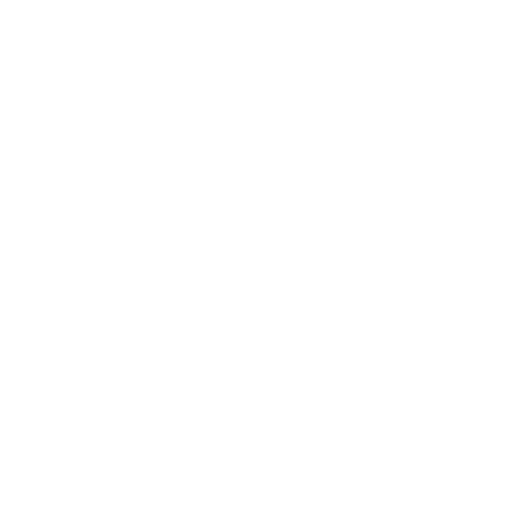
t = 0.00 s
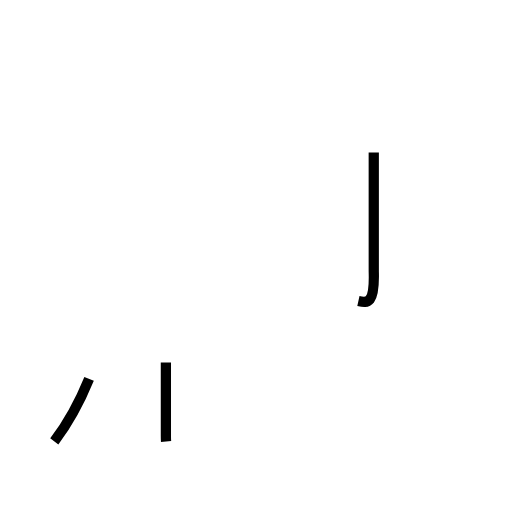
t = 0.91 s
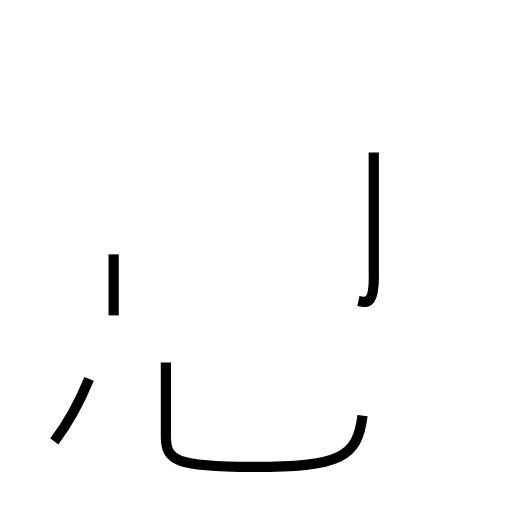
t = 1.78 s
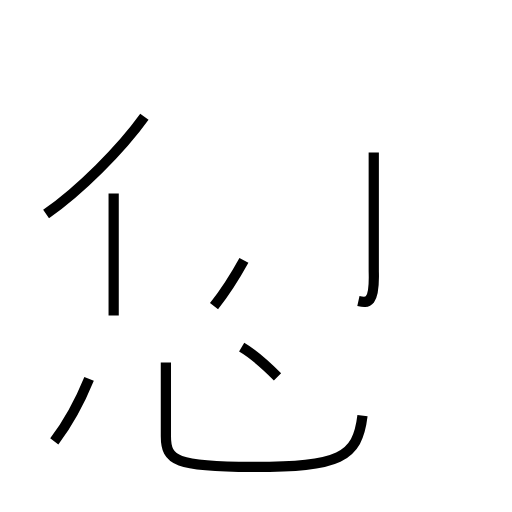
t = 2.66 s
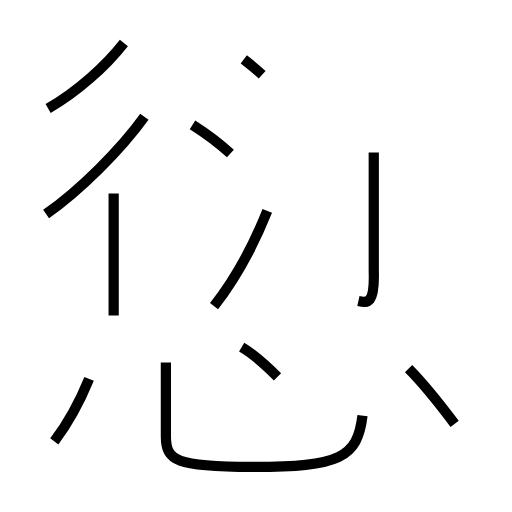
t = 3.54 s
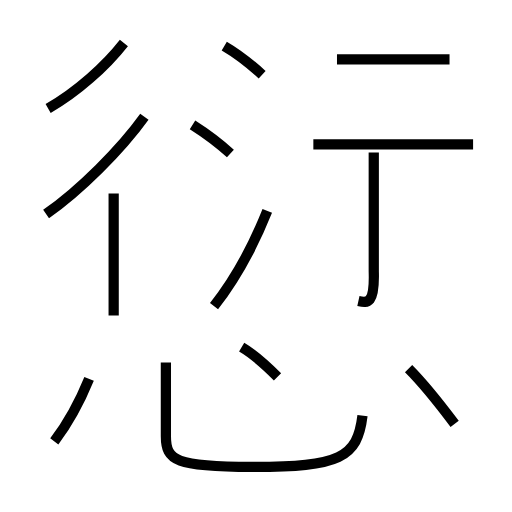
t = 4.40 s

The animated SVG that drew these frames (rendered in a browser with its animation timeline set to each time). Animation: 13 SMIL elements (animate=13); one cycle of 4.40 s.

<?xml version='1.0' encoding='utf-8'?>
<svg viewBox="0.0 -6.0 50.0 50.0" version="1.1" xmlns="http://www.w3.org/2000/svg"><rect x="-1000" y="-1000" width="2000" height="2000" stroke="white" fill="white" /><g style="fill:none;stroke:#000000;stroke-width:1"><path d="M 35.0 -14.6 C 35.9 -14.4 36.6 -14.3 36.5 -17.5 L 36.5 -29.1 " transform="translate(0.0 38.0)" stroke-dasharray="15.603336262564934" stroke-dashoffset="15.603336262564934"><animate attributeName="stroke-dashoffset" from="15.603336262564934" to="0" dur="0.468100087876948s" begin="0s; anim_end.end" fill="freeze" id="anim0" /></path><path d="M 5.3 -0.9 C 6.6 -2.6 7.8 -4.8 8.7 -7.0 " transform="translate(0.0 38.0)" stroke-dasharray="7.002752937392538" stroke-dashoffset="7.002752937392538"><animate attributeName="stroke-dashoffset" from="7.002752937392538" to="0" dur="0.21008258812177613s" begin="anim0.end" fill="freeze" id="anim1" /></path><path d="M 16.2 -8.6 L 16.2 -1.4 C 16.2 1.0 17.2 1.6 24.6 1.6 C 33.2 1.6 34.9 0.7 35.4 -3.4 " transform="translate(0.0 38.0)" stroke-dasharray="30.729964063813153" stroke-dashoffset="30.729964063813153"><animate attributeName="stroke-dashoffset" from="30.729964063813153" to="0" dur="0.9218989219143946s" begin="anim1.end" fill="freeze" id="anim2" /></path><path d="M 11.1 -13.2 L 11.1 -25.1 " transform="translate(0.0 38.0)" stroke-dasharray="11.900000000000002" stroke-dashoffset="11.900000000000002"><animate attributeName="stroke-dashoffset" from="11.900000000000002" to="0" dur="0.35700000000000004s" begin="anim2.end" fill="freeze" id="anim3" /></path><path d="M 27.1 -7.2 C 25.9 -8.4 24.8 -9.4 23.6 -10.1 " transform="translate(0.0 38.0)" stroke-dasharray="4.557964459443885" stroke-dashoffset="4.557964459443885"><animate attributeName="stroke-dashoffset" from="4.557964459443885" to="0" dur="0.13673893378331653s" begin="anim3.end" fill="freeze" id="anim4" /></path><path d="M 4.5 -23.1 C 7.8 -25.4 11.8 -29.4 14.1 -32.6 " transform="translate(0.0 38.0)" stroke-dasharray="13.558666373722325" stroke-dashoffset="13.558666373722325"><animate attributeName="stroke-dashoffset" from="13.558666373722325" to="0" dur="0.4067599912116697s" begin="anim4.end" fill="freeze" id="anim5" /></path><path d="M 20.9 -14.1 C 23.1 -16.9 24.9 -20.4 26.1 -23.4 " transform="translate(0.0 38.0)" stroke-dasharray="10.6890952428065" stroke-dashoffset="10.6890952428065"><animate attributeName="stroke-dashoffset" from="10.6890952428065" to="0" dur="0.320672857284195s" begin="anim5.end" fill="freeze" id="anim6" /></path><path d="M 22.5 -29.0 C 21.3 -30.1 19.9 -31.1 18.8 -31.8 " transform="translate(0.0 38.0)" stroke-dasharray="4.6456283263715905" stroke-dashoffset="4.6456283263715905"><animate attributeName="stroke-dashoffset" from="4.6456283263715905" to="0" dur="0.13936884979114772s" begin="anim6.end" fill="freeze" id="anim7" /></path><path d="M 4.7 -33.4 C 7.5 -35.0 10.3 -37.5 12.1 -39.8 " transform="translate(0.0 38.0)" stroke-dasharray="9.838826606608643" stroke-dashoffset="9.838826606608643"><animate attributeName="stroke-dashoffset" from="9.838826606608643" to="0" dur="0.2951647981982593s" begin="anim7.end" fill="freeze" id="anim8" /></path><path d="M 44.4 -2.6 C 43.2 -4.2 41.4 -6.5 39.9 -8.0 " transform="translate(0.0 38.0)" stroke-dasharray="7.034334853830036" stroke-dashoffset="7.034334853830036"><animate attributeName="stroke-dashoffset" from="7.034334853830036" to="0" dur="0.21103004561490107s" begin="anim8.end" fill="freeze" id="anim9" /></path><path d="M 25.6 -36.7 C 24.4 -37.8 23.1 -38.8 21.9 -39.5 " transform="translate(0.0 38.0)" stroke-dasharray="4.6484144489200485" stroke-dashoffset="4.6484144489200485"><animate attributeName="stroke-dashoffset" from="4.6484144489200485" to="0" dur="0.13945243346760144s" begin="anim9.end" fill="freeze" id="anim10" /></path><path d="M 46.2 -29.9 L 30.6 -29.9 " transform="translate(0.0 38.0)" stroke-dasharray="15.600000000000001" stroke-dashoffset="15.600000000000001"><animate attributeName="stroke-dashoffset" from="15.600000000000001" to="0" dur="0.468s" begin="anim10.end" fill="freeze" id="anim11" /></path><path d="M 43.9 -38.2 L 32.9 -38.2" transform="translate(0.0 38.0)" stroke-dasharray="11.0" stroke-dashoffset="11.0"><animate attributeName="stroke-dashoffset" from="11.0" to="0" dur="0.32999999999999996s" begin="anim11.end" fill="freeze" id="anim_end" /></path></g></svg>
